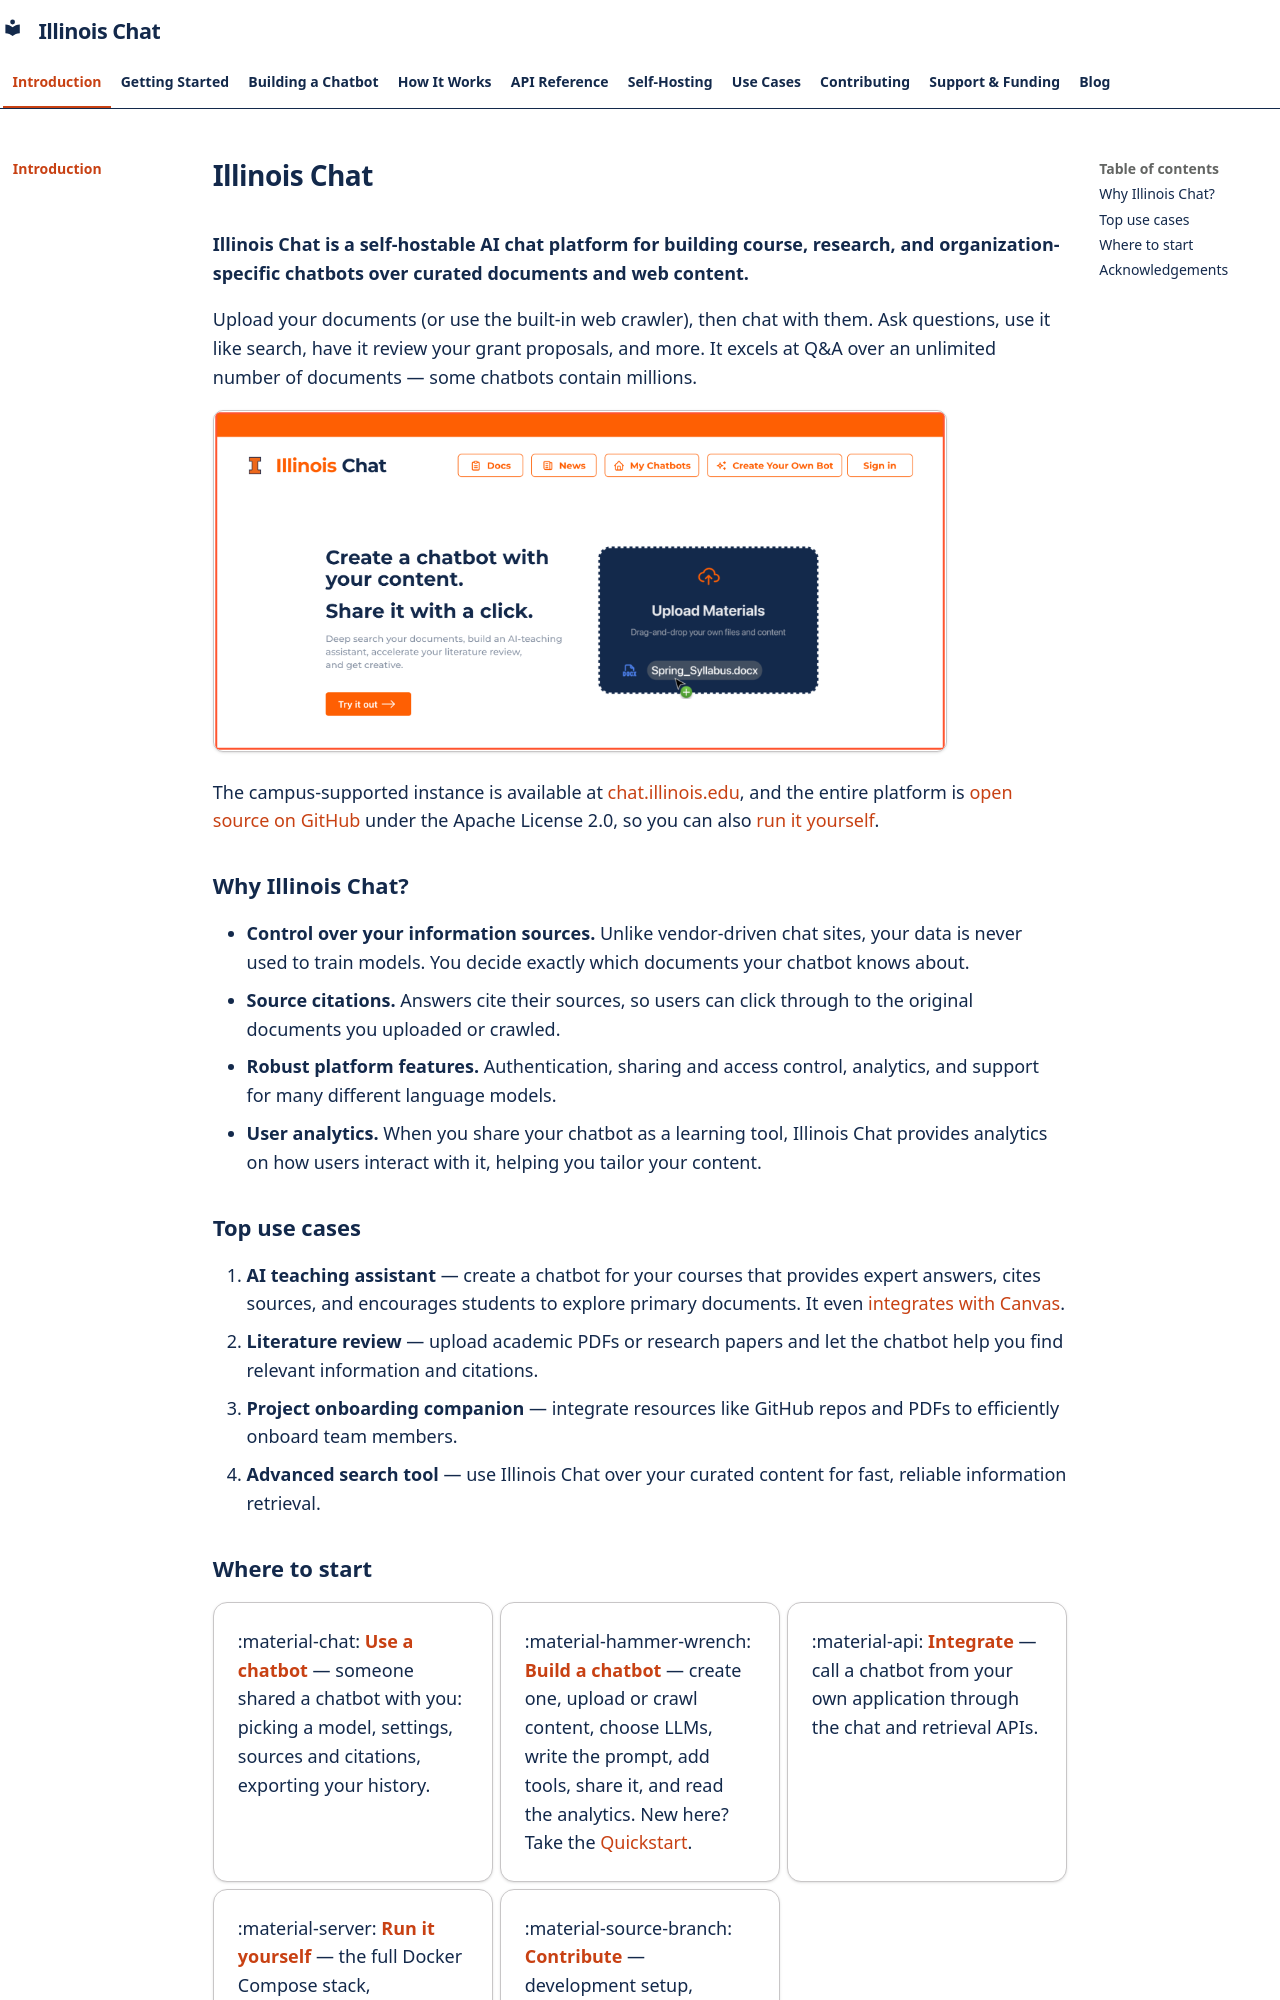

repository: Center-for-AI-Innovation/Illinois-Chat · page: index.html · generator: mkdocs

# Illinois Chat

**Illinois Chat is a self-hostable AI chat platform for building course, research, and organization-specific chatbots over curated documents and web content.**

Upload your documents (or use the built-in web crawler), then chat with them. Ask questions, use it like search, have it review your grant proposals, and more. It excels at Q&A over an unlimited number of documents — some chatbots contain millions.

![Illinois Chat homepage showing chatbot creation and material upload](assets/illinois-chat-home.png)

The campus-supported instance is available at [chat.illinois.edu](https://chat.illinois.edu), and the entire platform is [open source on GitHub](https://github.com/Center-for-AI-Innovation/Illinois-Chat) under the Apache License 2.0, so you can also [run it yourself](self-hosting/index.md).

## Why Illinois Chat?

- **Control over your information sources.** Unlike vendor-driven chat sites, your data is never used to train models. You decide exactly which documents your chatbot knows about.
- **Source citations.** Answers cite their sources, so users can click through to the original documents you uploaded or crawled.
- **Robust platform features.** Authentication, sharing and access control, analytics, and support for many different language models.
- **User analytics.** When you share your chatbot as a learning tool, Illinois Chat provides analytics on how users interact with it, helping you tailor your content.

## Top use cases

1. **AI teaching assistant** — create a chatbot for your courses that provides expert answers, cites sources, and encourages students to explore primary documents. It even [integrates with Canvas](building/dashboard/importing.md).
2. **Literature review** — upload academic PDFs or research papers and let the chatbot help you find relevant information and citations.
3. **Project onboarding companion** — integrate resources like GitHub repos and PDFs to efficiently onboard team members.
4. **Advanced search tool** — use Illinois Chat over your curated content for fast, reliable information retrieval.
